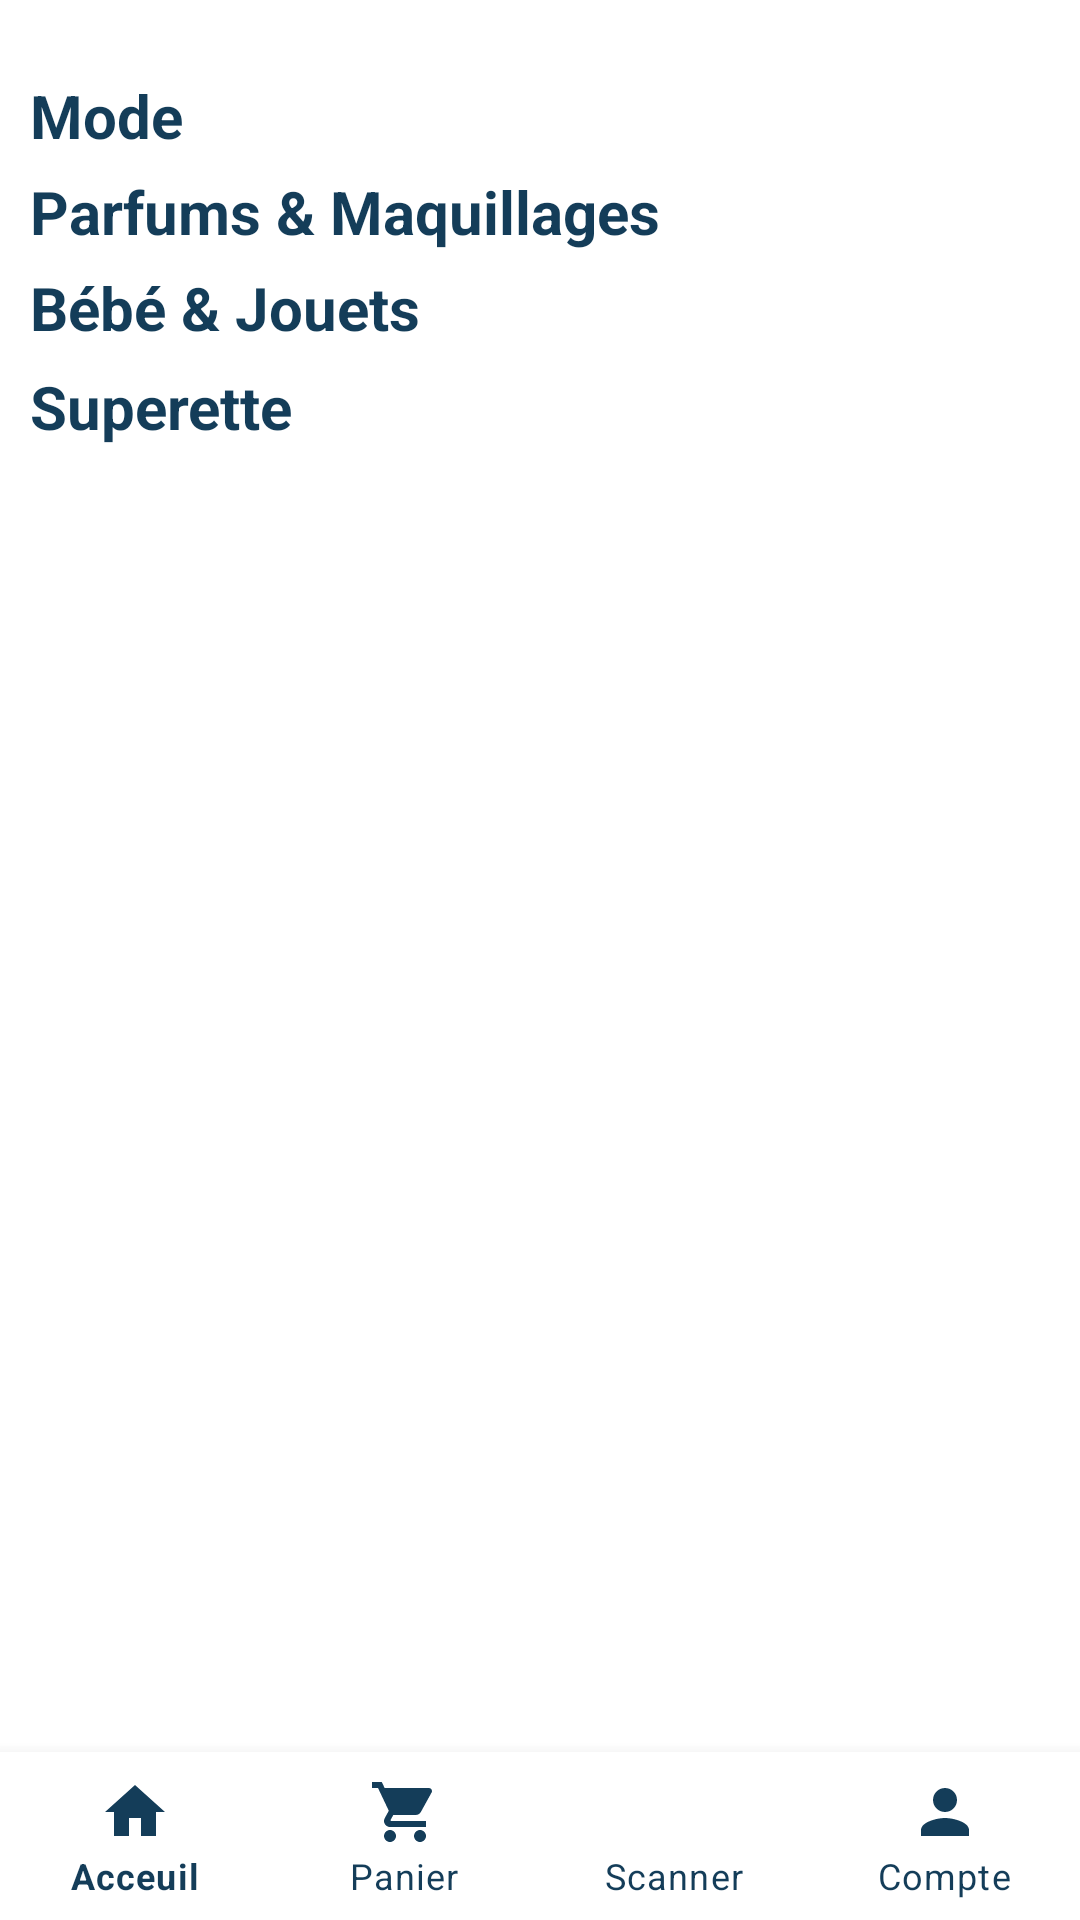

Reconstruct the res/layout file that produces this screen, plus the resources it refers to.
<!-- AndroidManifest.xml: application theme Theme.MpdamProject2021 -->
<!-- res/layout/activity_main.xml -->
<?xml version="1.0" encoding="utf-8"?>
<RelativeLayout xmlns:android="http://schemas.android.com/apk/res/android"
    xmlns:app="http://schemas.android.com/apk/res-auto"
    xmlns:tools="http://schemas.android.com/tools"
    android:layout_width="match_parent"
    android:layout_height="match_parent"
    tools:context=".MainActivity">
    <ScrollView
        android:layout_above="@+id/bottom_navigation"
        android:layout_width="match_parent"
        android:layout_height="match_parent">
        <LinearLayout
            android:layout_width="match_parent"
            android:layout_height="wrap_content"
            android:orientation="vertical">

            <androidx.recyclerview.widget.RecyclerView
                android:layout_marginTop="20dp"
                android:id="@+id/recycler_banner"
                android:layout_width="match_parent"
                android:layout_height="wrap_content"
                />
            <TextView

                android:text="@string/tv_mode"
                style="@style/style_tv"/>

            <androidx.recyclerview.widget.RecyclerView
                android:id="@+id/recyclerview_mode"
                android:layout_width="wrap_content"
                android:layout_height="wrap_content"
                />

            <TextView
                android:text="@string/tv_parfums_maquillages"
                style="@style/style_tv"/>

            <androidx.recyclerview.widget.RecyclerView

                android:id="@+id/recyclerview_maquillage"
                android:layout_width="wrap_content"
                android:layout_height="wrap_content"
                />
            <TextView
                android:text="@string/tv_bebe"
                style="@style/style_tv"/>
            <androidx.recyclerview.widget.RecyclerView
                android:layout_marginTop="1dp"
                android:id="@+id/recyclerview_bebe"
                android:layout_width="wrap_content"
                android:layout_height="wrap_content"
                />
            <TextView
                android:text="@string/tv_superette"
                style="@style/style_tv"/>

            <androidx.recyclerview.widget.RecyclerView
                android:id="@+id/recyclerview_superette"
                android:layout_width="wrap_content"
                android:layout_height="wrap_content"
                />
        </LinearLayout>
    </ScrollView>
    <com.google.android.material.bottomnavigation.BottomNavigationView
        android:id="@+id/bottom_navigation"
        android:layout_width="match_parent"
        android:layout_height="wrap_content"
        android:layout_alignParentBottom="true"
        app:labelVisibilityMode="labeled"
        app:itemIconSize="24dp"
        app:menu="@menu/menu"
        app:itemIconTint="@color/blue"
        app:itemTextColor="@color/blue"
        />
</RelativeLayout>
<!-- resources referenced by this layout -->
<resources>
  <color name="blue">#143d59</color>
  <string name="tv_bebe">Bébé &amp; Jouets</string>
  <string name="tv_mode">Mode</string>
  <string name="tv_parfums_maquillages">Parfums &amp; Maquillages</string>
  <string name="tv_superette">Superette</string>
  <style name="style_tv" parent="@android:style/TextAppearance">
  
          <item name="android:textColor">@color/blue</item>
          <item name="android:textStyle">bold</item>
          <item name="android:layout_marginTop">5dp</item>
          <item name="android:minWidth">90dp</item>
          <item name="android:layout_marginLeft">10dp</item>
          <item name="android:layout_width">wrap_content</item>
          <item name="android:layout_height">wrap_content</item>
          <item name="android:textSize">@dimen/txt_name_categorie</item>
      </style>
  <style name="Theme.MpdamProject2021" parent="Theme.MaterialComponents.Light.DarkActionBar">
          
          <item name="colorPrimary">@color/blue</item>
          <item name="colorPrimaryVariant">@color/purple_700</item>
          <item name="colorOnPrimary">@color/white</item>
          
          <item name="colorSecondary">@color/blue</item>
          <item name="colorSecondaryVariant">@color/teal_700</item>
          <item name="colorOnSecondary">@color/black</item>
          
          <item name="android:statusBarColor" tools:targetApi="l">?attr/colorPrimaryVariant</item>
          
      </style>
  <dimen name="txt_name_categorie">20sp</dimen>
  <color name="purple_700">#FF3700B3</color>
  <color name="white">#FFFFFFFF</color>
  <color name="teal_700">#FF018786</color>
  <color name="black">#FF000000</color>
</resources>
